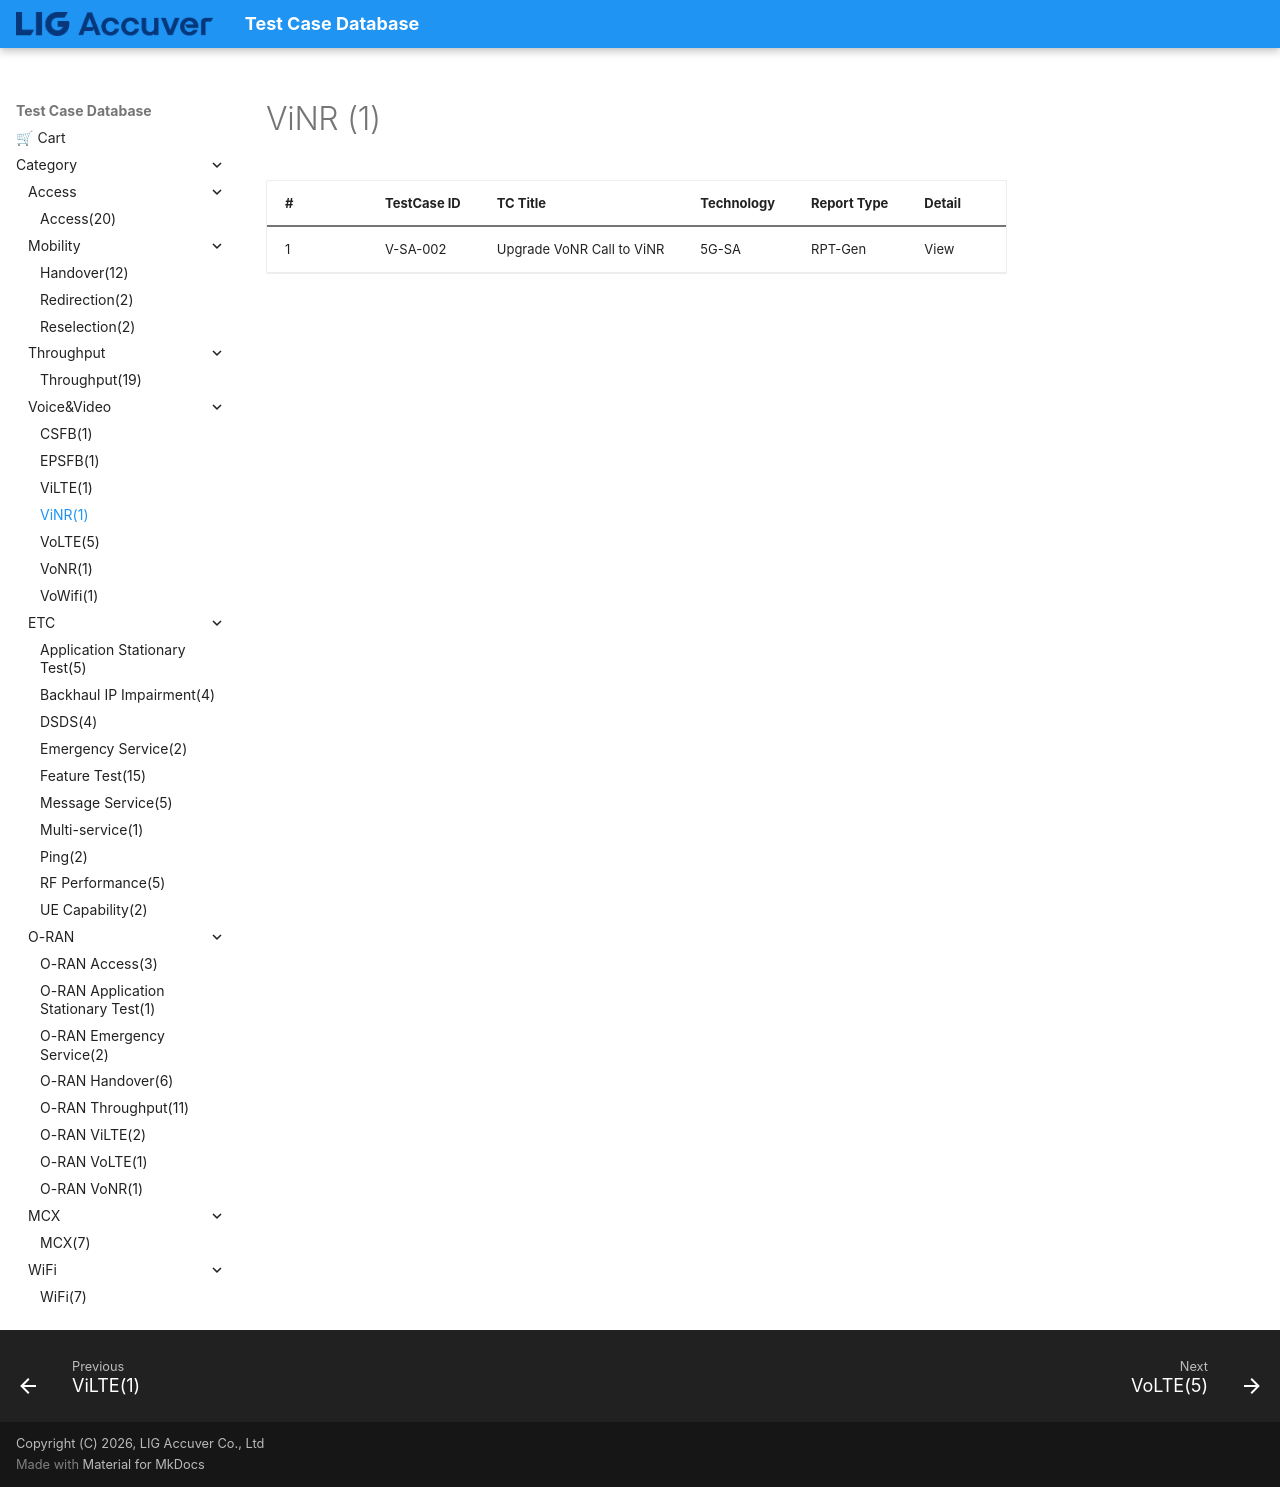

repository: convergencesolutionteam/testcase_database2 · page: TC_ViNR/index.html · generator: mkdocs

# ViNR (1)

| # | TestCase ID | TC Title | Technology | Report Type | Detail |
|---|---|---|---|---|---|
| 1 | V-SA-002 | Upgrade VoNR Call to ViNR | 5G-SA | RPT-Gen | View |
